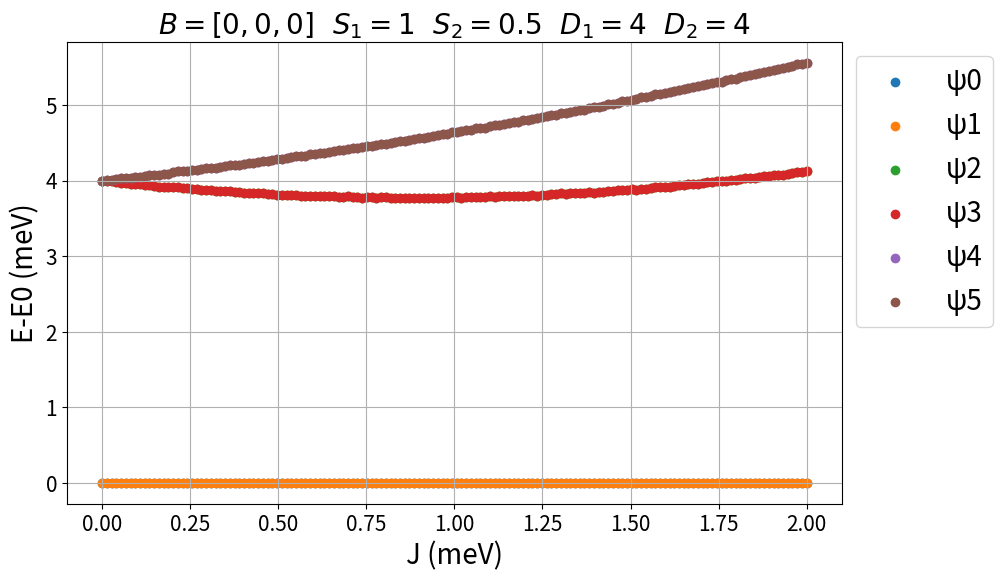
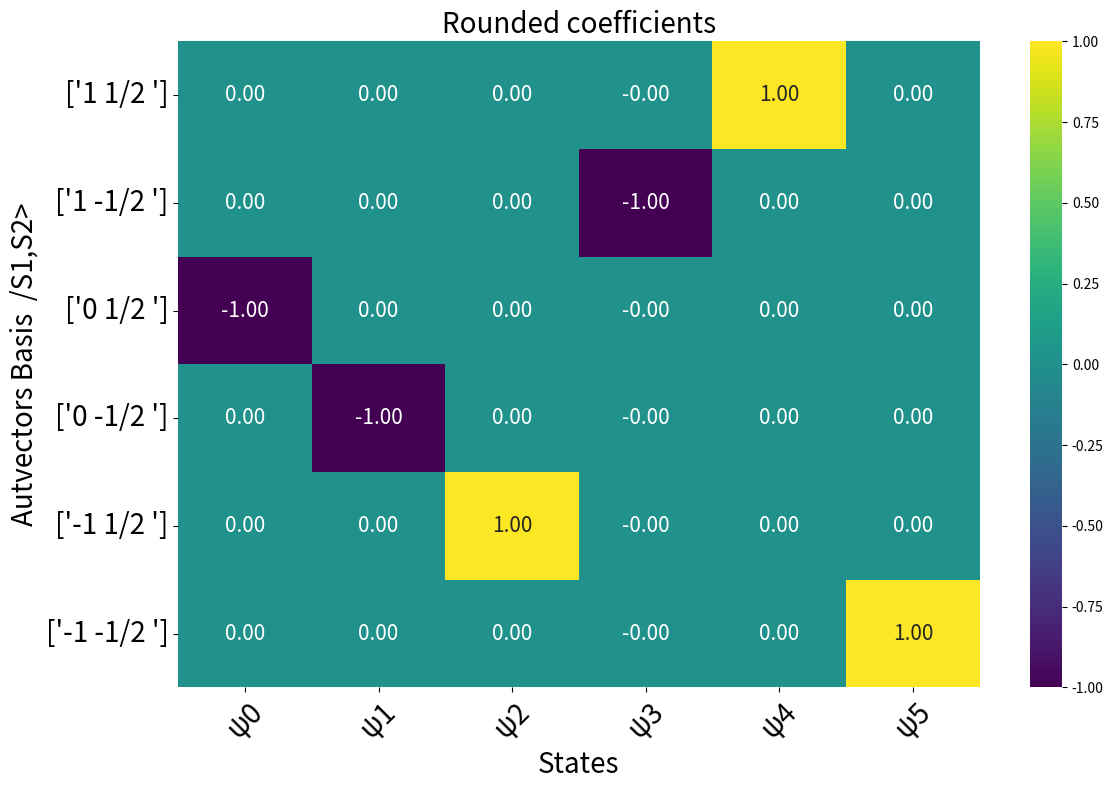

These figures' Python source, in order:
import numpy as np
import matplotlib.pyplot as plt
import pandas as pd
import seaborn as sns  

"""
    Heisenberg model  H = gμ(S₁B+S₂B) + D₁Sz₁² + D₂Sz₂² + E₁(Sₓ₁² - Sᵧ₁²) + E₂(Sₓ₂² - Sᵧ₂²) + J S₁S₂
    
    Calculate the spin Hamiltonian using the Heisenberg model. This script can handle S=1/2,1,3/2 and 2 spin systems,
    with magnetic anisotropy (E,D) and a vectorial magnetic field B. For more advanced calculations of two spin systems, check
[redacted]
    # H= Hamiltonian operator. Take in to account: dim(H)=dim(S1)*dim(S2)
    # S1,S2 spin operators S=(Sx,Sy,Sz)
    # Sx,Sy,Sz axial spin operators from the Pauli matrices
    
    Parameters:
    - Jmax: Echange coupling constant
    - spin1: Spin of the first particle
    - spin2: Spin of the second particle
    - D1,E1: Anisotropy parameters for the first particle (in meV) (D=out of plane, E=in plane)
    - D2,E2: Anisotropy parameters for the second particle (in meV)
    - B: vectorial Magnetic field (in Tesla)
    
    Returns:
    - E: Eigenvalues of the Hamiltonian
    - ket: Eigenvectors of the Hamiltonian
    - E_diag: Diagonal form of the energy matrix
    - base_tot: Base labels for the combined system
"""

# Define parameters
spin1 = 1   # spin 1
spin2 = 0.5  # spin 2
D1 = 4   # out of plane magnetic anisotropy 1 in meV
D2 = 4   # out of plane magnetic anisotropy 2 in meV
E1 = 0   # in plane magnetic anisotropy spin 1 in meV
E2 = 0   # in plane magnetic anisotropy spin 2 in meV
B = [0,0,0]    # vectorial magnetic field in Tesla
Jmax=2  # max. exchange coupling in meV

def heisenberg(J, spin1, spin2,D1, D2,E1,E2, B):
        
    # Spin 1/2 (2x2 matrices)
    x_1_2 = 0.5*np.array([[0, 1], [1, 0]])  # Pauli X
    y_1_2 = 0.5*np.array([[0, -1j], [1j, 0]])  # Pauli Y
    z_1_2 = 0.5*np.array([[1, 0], [0, -1]])  # Pauli Z
    base1_2 = [['1/2 '], ['-1/2 ']]
    
    # Spin 1 (3x3 matrices)
    sqrt2_inv = 1 / np.sqrt(2)  # 1/sqrt(2)
    x_1 = sqrt2_inv * np.array([[0, 1, 0], [1, 0, 1], [0, 1, 0]])  # Pauli X for S=1
    y_1 = sqrt2_inv * np.array([[0, -1j, 0], [1j, 0, -1j], [0, 1j, 0]])  # Pauli Y for S=1
    z_1 = np.array([[1, 0, 0], [0, 0, 0], [0, 0, -1]])  # Pauli Z for S=1
    base_1 = [['1 '], ['0 '], ['-1 ']]
   
    # Spin 3/2 (4x4 matrices)
    sqrt3_inv = 1 / np.sqrt(3)  # 1/sqrt(3)
    x_3_2 = sqrt3_inv * np.array([[0, 1, 0, 0],
                                  [1, 0, 1, 0],
                                  [0, 1, 0, 1],
                                  [0, 0, 1, 0]])
    
    y_3_2 = sqrt3_inv * np.array([[0, -1j, 0, 0],
                                  [1j, 0, -1j, 0],
                                  [0, 1j, 0, -1j],
                                  [0, 0, 1j, 0]])
    
    z_3_2 = np.array([[3/2, 0, 0, 0],
                      [0, 1/2, 0, 0],
                      [0, 0, -1/2, 0],
                      [0, 0, 0, -3/2]])
    base3_2 = [['3/2 '], ['1/2 '], ['-1/2 '], ['-3/2 ']]
   
    # Pauli for S=2
    sqrt6_inv = 1 / np.sqrt(6)  # 1/sqrt(6)

    x_2 = sqrt6_inv * np.array([[0, 1, 0, 0, 0],
                                [1, 0, 1, 0, 0],
                                [0, 1, 0, 1, 0],
                                [0, 0, 1, 0, 1],
                                [0, 0, 0, 1, 0]])
    
    y_2 = sqrt6_inv * np.array([[0, -1j, 0, 0, 0],
                                [1j, 0, -1j, 0, 0],
                                [0, 1j, 0, -1j, 0],
                                [0, 0, 1j, 0, -1j],
                                [0, 0, 0, 1j, 0]])
    
    z_2 = np.array([[2, 0, 0, 0, 0],
                    [0, 1, 0, 0, 0],
                    [0, 0, 0, 0, 0],
                    [0, 0, 0, -1, 0],
                    [0, 0, 0, 0, -2]])
    base_2 = [['2 '], ['1 '], ['0 '], ['-1 '], ['-2 ']]
    
    def set_spin_matrices(spin):
        if spin == 0.5:
            x1 = x_1_2
            y1 = y_1_2
            z1 = z_1_2
        elif spin == 1:
            x1 = x_1
            y1 = y_1
            z1 = z_1
        elif spin == 1.5:
            x1 = x_3_2
            y1 = y_3_2
            z1 = z_3_2
        elif spin == 2:
            x1 = x_2
            y1 = y_2
            z1 = z_2
        else:
            raise ValueError("Invalid spin value.")
        return x1, y1, z1

    def base(spin):
        if spin == 0.5:
            base = base1_2
        elif spin == 1:
            base = base_1
        elif spin == 1.5:
            base = base3_2
        elif spin == 2:
            base = base_2
        return base

    base1 = np.array(base(spin1))
    base2 = np.array(base(spin2))
    
    x1, y1, z1 = set_spin_matrices(spin1)
    x2, y2, z2 = set_spin_matrices(spin2)
    
    S1 = [ np.kron(x1, np.eye(x2.shape[1])),  np.kron(y1, np.eye(y2.shape[1])),  np.kron(z1, np.eye(z2.shape[1]))]
    S2 = [ np.kron(np.eye(x1.shape[1]), x2),  np.kron(np.eye(y1.shape[1]), y2),  np.kron(np.eye(z1.shape[1]), z2)]
   
    # Sz*Sz
    Sz_1 = np.dot(np.kron(z1, np.eye(x2.shape[1])), np.kron(z1, np.eye(x2.shape[1])))
    Sz_2 = np.dot(np.kron(np.eye(x1.shape[1]), z2), np.kron(np.eye(x1.shape[1]), z2))
    # Sx*Sx
    Sx_1 = np.dot(np.kron(x1, np.eye(x2.shape[1])), np.kron(x1, np.eye(x2.shape[1])))
    Sx_2 = np.dot(np.kron(np.eye(x1.shape[1]), x2), np.kron(np.eye(x1.shape[1]), x2))
    # Sy*Sy
    Sy_1 = np.dot(np.kron(y1, np.eye(x2.shape[1])), np.kron(y1, np.eye(x2.shape[1])))
    Sy_2 = np.dot(np.kron(np.eye(x1.shape[1]), y2), np.kron(np.eye(x1.shape[1]), y2))
    
    # Zeeman component
    B = 0.06 * np.array(B)*2  #mu*g*B in meV
    B1 = (B[0]*np.kron(x1, np.eye(x2.shape[1]))+B[1]*np.kron(y1, np.eye(x2.shape[1]))+B[2]*np.kron(z1, np.eye(x2.shape[1])))
    B2 = (B[0]*np.kron(x2, np.eye(x1.shape[1]))+B[1]*np.kron(y2, np.eye(x1.shape[1]))+B[2]*np.kron(z2, np.eye(x1.shape[1])))
    
    # Calculate H
    H = J * (np.dot(S1[0], S2[0]) + np.dot(S1[1], S2[1]) + np.dot(S1[2], S2[2])) + Sz_1 * D1 + Sz_2 * D2 +E1*(Sx_1-Sy_1)+E2*(Sx_2-Sy_2)+B1+B2
      

    # Compute eigenvalues and eigenvectors
    E, ket = np.linalg.eigh(H)

    # Round and extract the real part of eigenvalues
    E = np.round(E, 2).real
    ket = np.round(ket, 2).real
    E_diag = np.diag(np.round(E, 1).real)

    def kronecker_product_str(A, B):
        # Get the dimensions of both matrices
        rows_A, cols_A = A.shape
        rows_B, cols_B = B.shape

        # Initialize an empty list to store the result
        result = []

        # Loop through each element of A and B to create the Kronecker product
        for i in range(rows_A):
            for j in range(cols_A):
                # Create a block for the Kronecker product
                block = [[A[i, j] + B[m, n] for n in range(cols_B)] for m in range(rows_B)]
                result.extend(block)

        # Convert result back to a NumPy array for easier manipulation
        result = np.array(result)

        return result

    base_tot = kronecker_product_str(base1, base2)
    
    return E, ket, E_diag, base_tot

# Run the Heisenberg model calculation
result = heisenberg(2, spin1=spin1, spin2=spin2, D1=D1, D2=D2,E1=E1,E2=E2 ,B=B)
E, ket, E_diag, base_tot = result

# Define the range of J values
JJ = np.linspace(0, Jmax, 150)
eigenvalues = np.array([heisenberg(j, spin1=spin1, spin2=spin2, D1=D1, D2=D2,E1=E1,E2=E2, B=B)[0] for j in JJ])

# Create DataFrame with named rows and columns
ket_matrix = pd.DataFrame(ket, columns=base_tot, index=base_tot)

# Map base labels to state names (customize this mapping as needed)
base_to_state = {tuple(base): f'State {i}' for i, base in enumerate(base_tot)}

# Extract non-zero entries and their corresponding base labels
results = {}
for col in ket_matrix.columns:
    non_zero_entries = ket_matrix[col][ket_matrix[col] != 0]
    associated_base = [base for base in ket_matrix.index[ket_matrix[col] != 0]]
    results[col] = list(zip(associated_base, non_zero_entries))

# Display results
print("\nStates (raw):")
for col in ket_matrix.columns:
    state_name = base_to_state[tuple(col)]
    state_values = " ".join([f"{value}({base_label})" for base_label, value in results[col]])
    print(f"{state_name} = {state_values}")


# Create labels for eigenvectors
fila = [f'ψ{i}' for i in range(len(E))]

# Plot the eigenvalues
plt.figure(figsize=(10, 6))
for i in range(eigenvalues.shape[1]):
    plt.scatter(JJ, eigenvalues[:, i] - eigenvalues[:, 0],label=f'E-E0 {i}')
plt.xlabel('J (meV)',fontsize=20)
plt.ylabel('E-E0 (meV)',fontsize=20)
plt.title(r'$B = ' + str(B) + r'\ \ S_1 = ' + str(spin1) + r'\ \ S_2 = ' + str(spin2) + 
          r'\ \ D_1 = ' + str(D1) + r'\ \ D_2 = ' + str(D2) + '$', fontsize=20)
plt.legend(fila, loc='upper left', bbox_to_anchor=(1, 1),fontsize=20)
plt.grid(True)
plt.xticks(fontsize=15)
plt.yticks(fontsize=15)
plt.show()

# Create DataFrame for eigenvectors
ket_matrix = pd.DataFrame(ket, columns=fila, index=base_tot)

# Plot the eigenvectors 
plt.figure(figsize=(12, 8))
sns.heatmap(np.round(ket_matrix), cmap='viridis', annot=True, fmt='.2f', cbar=True,annot_kws={"size": 15})  # remove round to get the raw coefficients
plt.xlabel('States',fontsize=20)
plt.ylabel('Autvectors Basis  /S1,S2>',fontsize=20)
plt.title('Rounded coefficients',fontsize=20)

plt.xticks(ticks=np.arange(len(fila)) + 0.5, labels=fila, rotation=45,fontsize=20)
plt.yticks(ticks=np.arange(len(base_tot)) + 0.5, labels=base_tot, rotation=0, fontsize=20)
plt.tight_layout()
plt.show()



